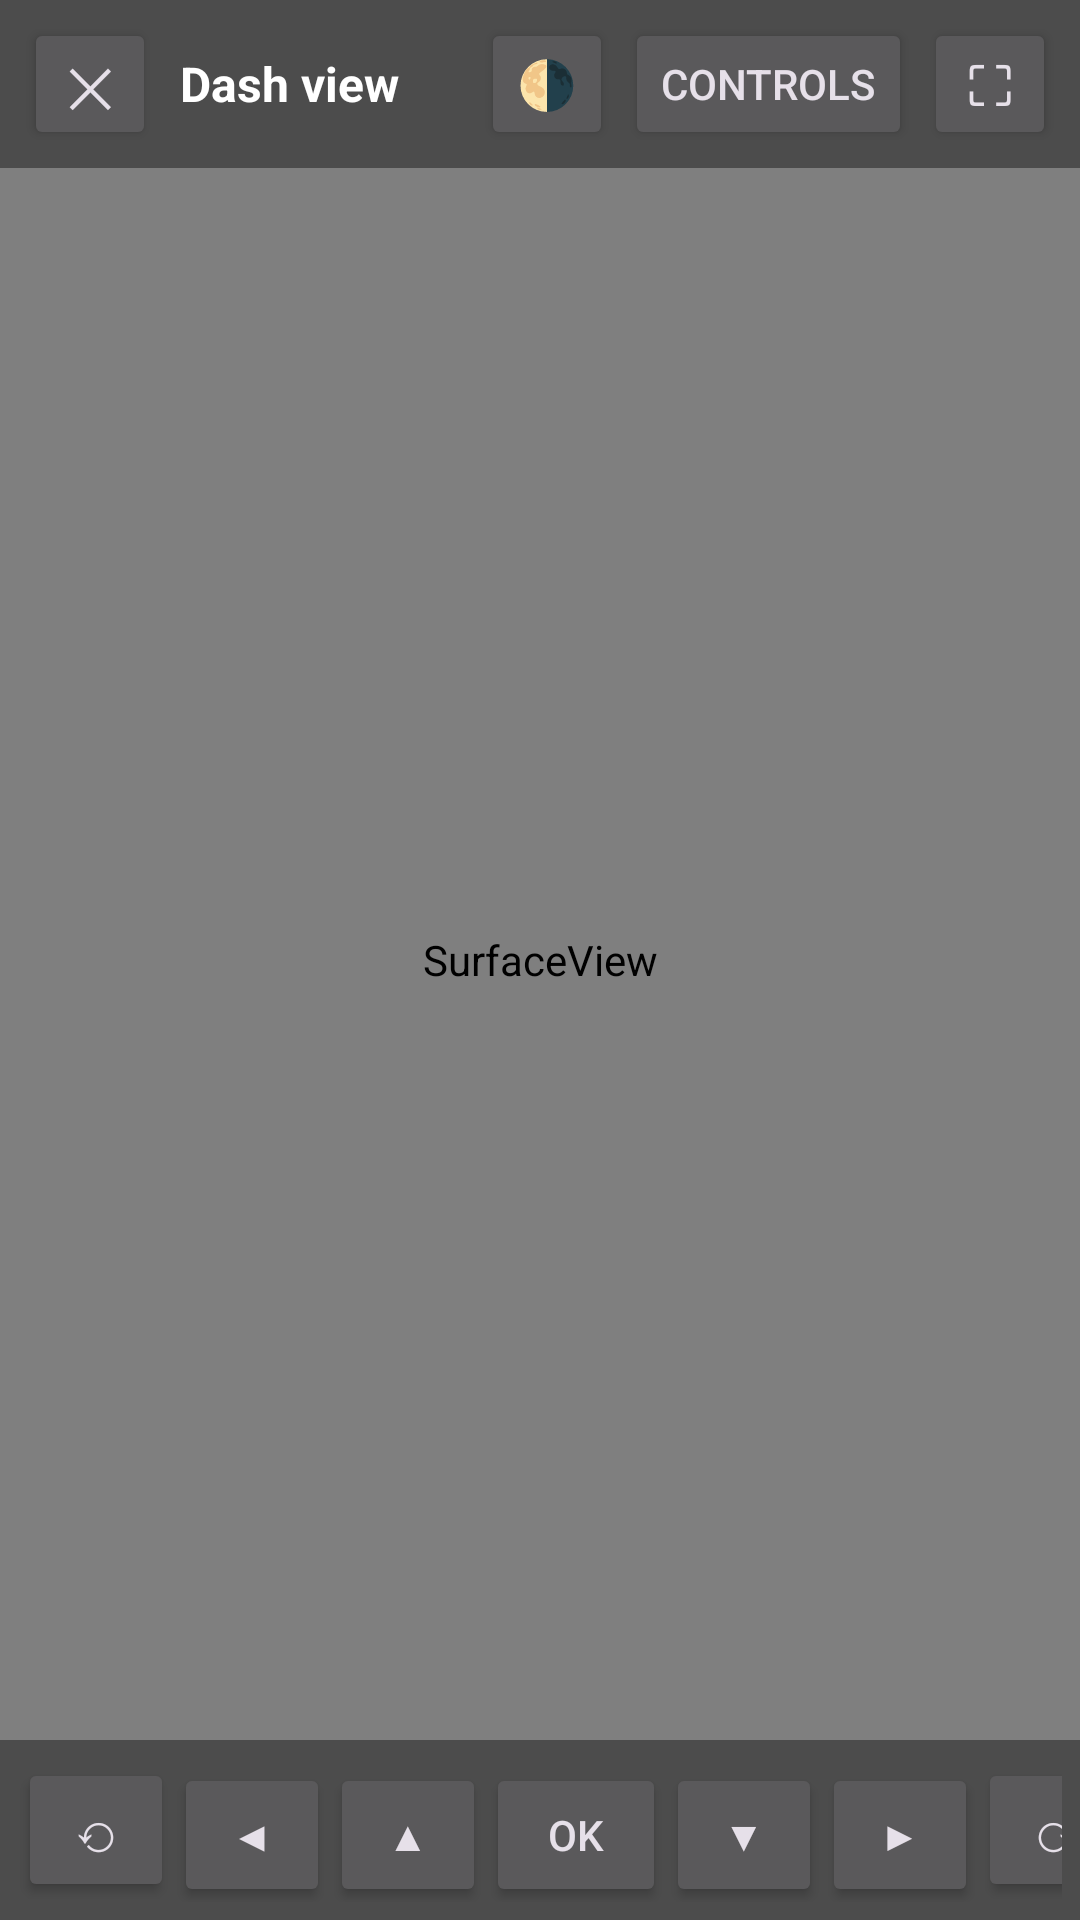

Produce the Android XML layout that renders to this screen, including the resource entries it uses.
<!-- AndroidManifest.xml: application theme Theme.OpenCfMoto -->
<!-- res/layout/activity_hud_view.xml -->
<?xml version="1.0" encoding="utf-8"?>
<FrameLayout xmlns:android="http://schemas.android.com/apk/res/android"
    android:id="@+id/hud_root"
    android:layout_width="match_parent"
    android:layout_height="match_parent"
    android:background="#000000">

    <SurfaceView
        android:id="@+id/hud_surface"
        android:layout_width="match_parent"
        android:layout_height="match_parent"
        android:layout_gravity="center" />

    
    <FrameLayout
        android:id="@+id/hud_gpx_host"
        android:layout_width="match_parent"
        android:layout_height="match_parent"
        android:visibility="gone" />

    
    <TextView
        android:id="@+id/hud_hint"
        android:layout_width="wrap_content"
        android:layout_height="wrap_content"
        android:layout_gravity="center"
        android:gravity="center"
        android:padding="24dp"
        android:text="@string/hud_start_android_auto_and_connect_to_your_bike_to_s"
        android:textColor="#FFFFFF"
        android:textSize="16sp"
        android:visibility="gone" />

    
    <LinearLayout
        android:id="@+id/hud_topbar"
        android:layout_width="match_parent"
        android:layout_height="wrap_content"
        android:layout_gravity="top"
        android:orientation="horizontal"
        android:gravity="center_vertical"
        android:background="#66000000"
        android:paddingHorizontal="8dp"
        android:paddingVertical="6dp">

        <Button
            android:id="@+id/hud_close"
            android:layout_width="wrap_content"
            android:layout_height="44dp"
            android:minWidth="44dp"
            android:text="@string/hud_str"
            android:textSize="18sp" />

        <TextView
            android:id="@+id/hud_title"
            android:layout_width="0dp"
            android:layout_height="wrap_content"
            android:layout_weight="1"
            android:layout_marginStart="8dp"
            android:text="@string/hud_dash_view"
            android:textColor="#FFFFFF"
            android:textSize="16sp"
            android:textStyle="bold" />

        <Button
            android:id="@+id/hud_map_hub"
            android:layout_width="wrap_content"
            android:layout_height="44dp"
            android:minWidth="44dp"
            android:text="@string/hud_hub"
            android:visibility="gone" />

        <Button
            android:id="@+id/hud_theme"
            android:layout_width="wrap_content"
            android:layout_height="44dp"
            android:layout_marginStart="4dp"
            android:minWidth="44dp"
            android:text="@string/hud_str_2"
            android:textSize="16sp" />

        <Button
            android:id="@+id/hud_toggle_controls"
            android:layout_width="wrap_content"
            android:layout_height="44dp"
            android:layout_marginStart="4dp"
            android:text="@string/controls_controls" />

        <Button
            android:id="@+id/hud_fullscreen"
            android:layout_width="wrap_content"
            android:layout_height="44dp"
            android:minWidth="44dp"
            android:layout_marginStart="4dp"
            android:text="@string/hud_str_3"
            android:textSize="18sp" />
    </LinearLayout>

    
    <HorizontalScrollView
        android:id="@+id/hud_controls"
        android:layout_width="match_parent"
        android:layout_height="wrap_content"
        android:layout_gravity="bottom"
        android:background="#66000000"
        android:paddingHorizontal="6dp"
        android:paddingVertical="6dp"
        android:scrollbars="none">

        <LinearLayout
            android:layout_width="wrap_content"
            android:layout_height="wrap_content"
            android:orientation="horizontal"
            android:divider="@null">

            <Button android:id="@+id/hud_knob_back" android:layout_width="wrap_content" android:layout_height="48dp" android:minWidth="52dp" android:text="@string/hud_str_4" android:textSize="18sp" />
            <Button android:id="@+id/hud_left" android:layout_width="wrap_content" android:layout_height="48dp" android:minWidth="52dp" android:text="@string/controls_str_2" />
            <Button android:id="@+id/hud_up" android:layout_width="wrap_content" android:layout_height="48dp" android:minWidth="52dp" android:text="@string/controls_str" />
            <Button android:id="@+id/hud_ok" android:layout_width="wrap_content" android:layout_height="48dp" android:minWidth="60dp" android:text="OK" />
            <Button android:id="@+id/hud_down" android:layout_width="wrap_content" android:layout_height="48dp" android:minWidth="52dp" android:text="@string/controls_str_4" />
            <Button android:id="@+id/hud_right" android:layout_width="wrap_content" android:layout_height="48dp" android:minWidth="52dp" android:text="@string/controls_str_3" />
            <Button android:id="@+id/hud_knob_fwd" android:layout_width="wrap_content" android:layout_height="48dp" android:minWidth="52dp" android:text="@string/hud_str_5" android:textSize="18sp" />
            <Button android:id="@+id/hud_back" android:layout_width="wrap_content" android:layout_height="48dp" android:minWidth="64dp" android:text="@string/controls_back" />
            <Button android:id="@+id/hud_home" android:layout_width="wrap_content" android:layout_height="48dp" android:minWidth="64dp" android:text="@string/controls_home" />
            <Button android:id="@+id/hud_voice" android:layout_width="wrap_content" android:layout_height="48dp" android:minWidth="64dp" android:text="@string/hud_str_6" android:textSize="16sp" />
        </LinearLayout>
    </HorizontalScrollView>
</FrameLayout>
<!-- resources referenced by this layout -->
<resources>
  <string name="controls_back">Back</string>
  <string name="controls_controls">Controls</string>
  <string name="controls_home">Home</string>
  <string name="controls_str">▲</string>
  <string name="controls_str_2">◀</string>
  <string name="controls_str_3">▶</string>
  <string name="controls_str_4">▼</string>
  <string name="hud_dash_view">Dash view</string>
  <string name="hud_hub">Hub</string>
  <string name="hud_start_android_auto_and_connect_to_your_bike_to_s">Start Android Auto and connect to your bike to see the dash here.\n\nOr tap Map for a phone preview without the bike.</string>
  <string name="hud_str">✕</string>
  <string name="hud_str_2">🌗</string>
  <string name="hud_str_3">⛶</string>
  <string name="hud_str_4">⟲</string>
  <string name="hud_str_5">⟳</string>
  <string name="hud_str_6">🎙</string>
  <style name="Theme.OpenCfMoto" parent="Base.Theme.OpenCfMoto" />
  <style name="Base.Theme.OpenCfMoto" parent="Theme.Material3.Dark.NoActionBar">
          <item name="colorPrimary">@color/brand_orange</item>
          <item name="colorOnPrimary">@color/on_brand</item>
          <item name="colorPrimaryContainer">@color/brand_orange_dark</item>
          <item name="colorOnPrimaryContainer">@color/on_brand</item>
  
          <item name="colorSecondaryContainer">@color/surface_high</item>
          <item name="colorOnSecondaryContainer">@color/text_primary</item>
  
          <item name="android:colorBackground">@color/bg</item>
          <item name="colorSurface">@color/surface</item>
          <item name="colorSurfaceVariant">@color/surface_high</item>
          <item name="colorOnSurface">@color/text_primary</item>
          <item name="colorOnSurfaceVariant">@color/text_secondary</item>
          <item name="colorOutline">@color/outline</item>
  
          <item name="android:statusBarColor">@color/bg</item>
          <item name="android:navigationBarColor">@color/bg</item>
          <item name="android:windowLightStatusBar">false</item>
      </style>
  <color name="brand_orange">#0FC5CC</color>
  <color name="on_brand">#042F31</color>
  <color name="brand_orange_dark">#0BA5AB</color>
  <color name="surface_high">#1E293B</color>
  <color name="text_primary">#F8FAFC</color>
  <color name="bg">#020617</color>
  <color name="surface">#0F172A</color>
  <color name="text_secondary">#94A3B8</color>
  <color name="outline">#334155</color>
</resources>
